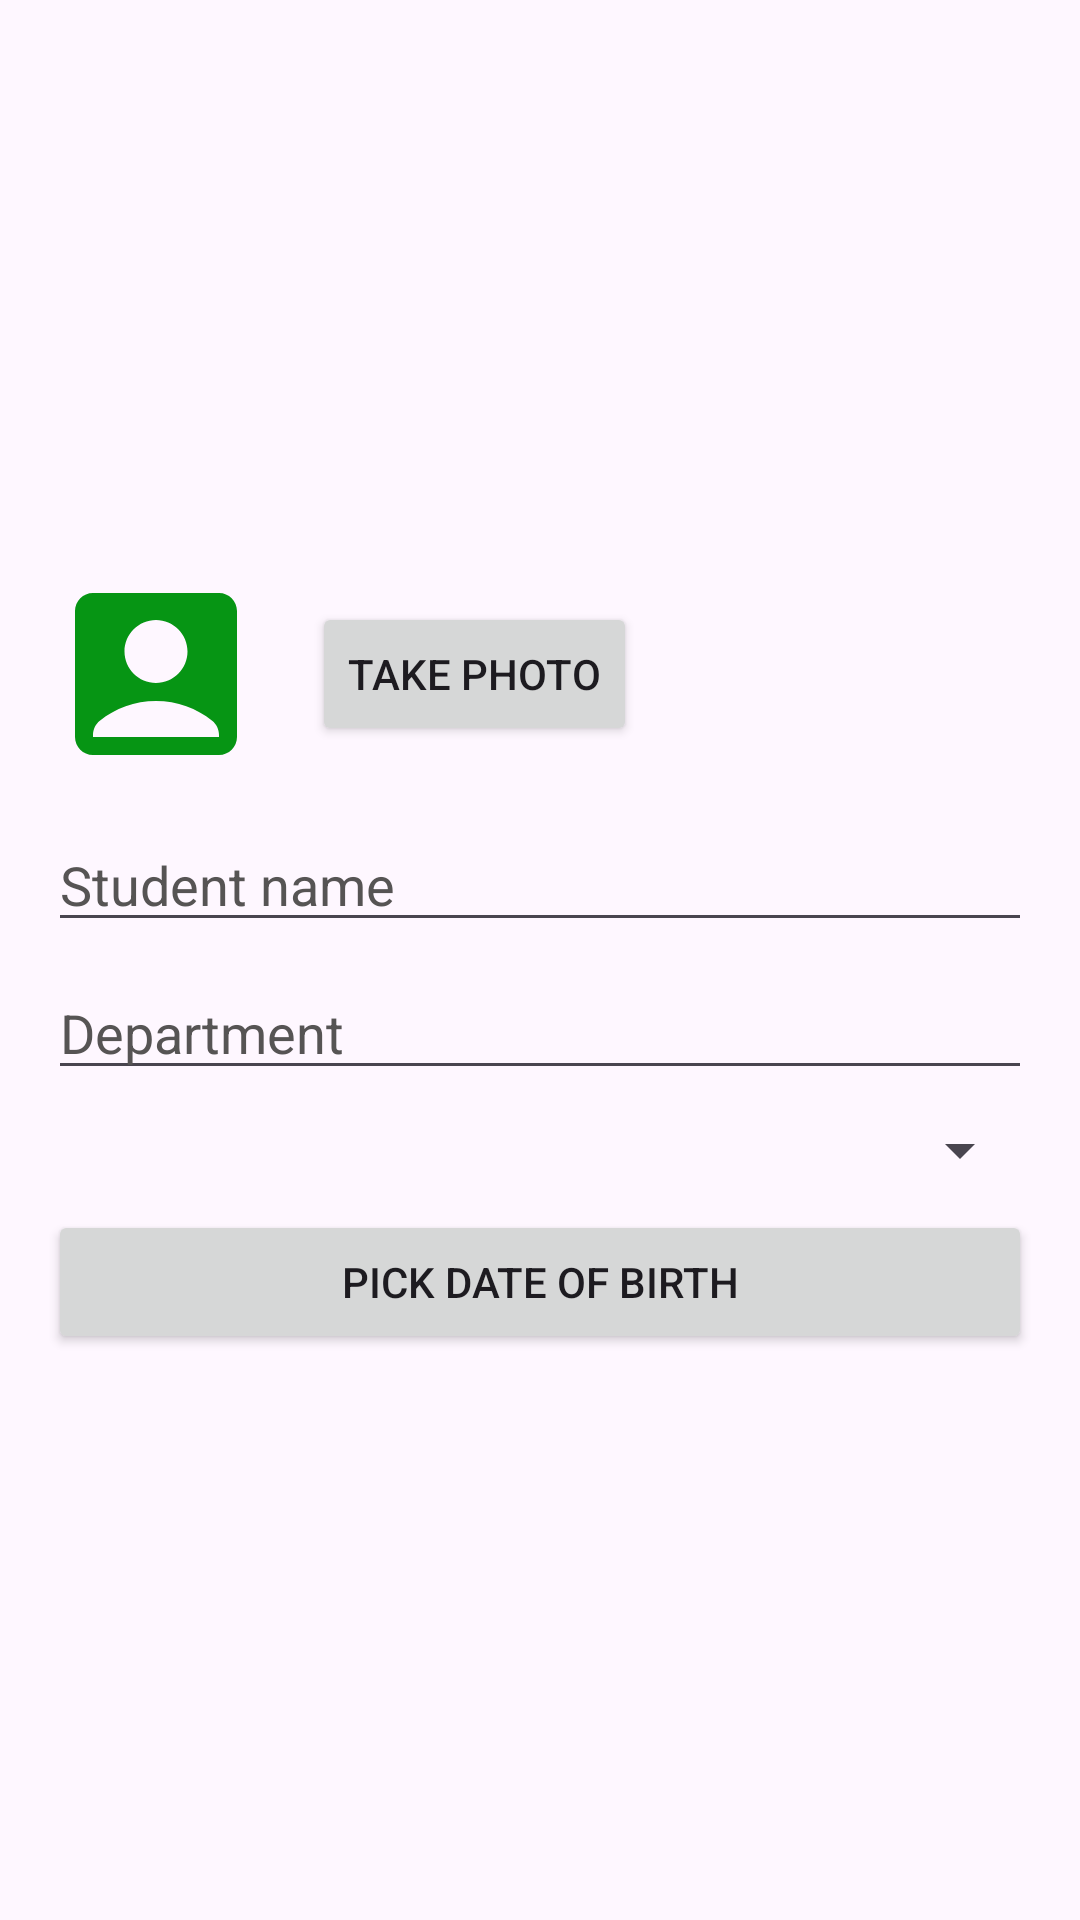

Produce the Android XML layout that renders to this screen, including the resource entries it uses.
<!-- AndroidManifest.xml: application theme Theme.Leyan_HW1_Course -->
<!-- res/layout/dialog_add_student.xml -->
<?xml version="1.0" encoding="utf-8"?>
<ScrollView xmlns:android="http://schemas.android.com/apk/res/android"
    android:layout_width="match_parent"
    android:layout_height="wrap_content">

    <LinearLayout
        android:orientation="vertical"
        android:padding="16dp"
        android:layout_width="match_parent"
        android:layout_gravity="center_vertical"
        android:layout_height="wrap_content">

        <LinearLayout
            android:layout_width="match_parent"
            android:layout_height="wrap_content"
            android:orientation="horizontal"
            android:gravity="center_vertical"
            android:layout_marginBottom="12dp">

            <ImageView
                android:id="@+id/ivPreview"
                android:layout_width="72dp"
                android:layout_height="72dp"
                android:src="@drawable/baseline_account_box_24"
                android:scaleType="centerCrop"
                android:layout_marginEnd="16dp"/>

            <Button
                android:id="@+id/btnTakePhoto"
                android:text="Take Photo"

                android:layout_width="wrap_content"
                android:layout_height="wrap_content"/>
        </LinearLayout>

        <EditText
            android:id="@+id/etStudentName"
            android:hint="Student name"
            android:textColor="@color/black"
            android:textColorHint="#565454"
            android:layout_width="match_parent"
            android:layout_height="wrap_content"/>

        <EditText
            android:id="@+id/etStudentDept"
            android:hint="Department"
            android:textColor="@color/black"
            android:textColorHint="#565454"
            android:layout_width="match_parent"
            android:layout_height="wrap_content"
            android:layout_marginTop="8dp"/>

        <Spinner
            android:id="@+id/spCourse"
            android:outlineAmbientShadowColor="@color/black"
            android:layout_width="match_parent"
            android:layout_height="wrap_content"
            android:layout_marginTop="8dp"/>


        <Button
            android:id="@+id/btnPickDate"
            android:text="Pick Date of Birth"
            android:layout_width="match_parent"
            android:layout_height="wrap_content"
            android:layout_marginTop="8dp"/>
    </LinearLayout>
</ScrollView>
<!-- resources referenced by this layout -->
<resources>
  <color name="black">#FF000000</color>
  <!-- drawable baseline_account_box_24 (drawable) -->
  <vector xmlns:android="http://schemas.android.com/apk/res/android" android:height="24dp" android:tint="#069514" android:viewportHeight="24" android:viewportWidth="24" android:width="24dp">
        
      <path android:fillColor="@android:color/white" android:pathData="M19,3H5C3.9,3 3,3.9 3,5v14c0,1.1 0.9,2 2,2h14c1.1,0 2,-0.9 2,-2V5C21,3.9 20.1,3 19,3zM12,6c1.93,0 3.5,1.57 3.5,3.5c0,1.93 -1.57,3.5 -3.5,3.5s-3.5,-1.57 -3.5,-3.5C8.5,7.57 10.07,6 12,6zM19,19H5v-0.23c0,-0.62 0.28,-1.2 0.76,-1.58C7.47,15.82 9.64,15 12,15s4.53,0.82 6.24,2.19c0.48,0.38 0.76,0.97 0.76,1.58V19z"/>
      
  </vector>
  <style name="Theme.Leyan_HW1_Course" parent="Base.Theme.Leyan_HW1_Course" />
  <style name="Base.Theme.Leyan_HW1_Course" parent="Theme.Material3.DayNight.NoActionBar">
          
          
          <item name="colorPrimary">#0D970C</item>
          <item name="colorPrimaryVariant">#0D970C</item>
          <item name="colorOnPrimary">@color/white</item>
      </style>
  <color name="white">#FFFFFFFF</color>
</resources>
